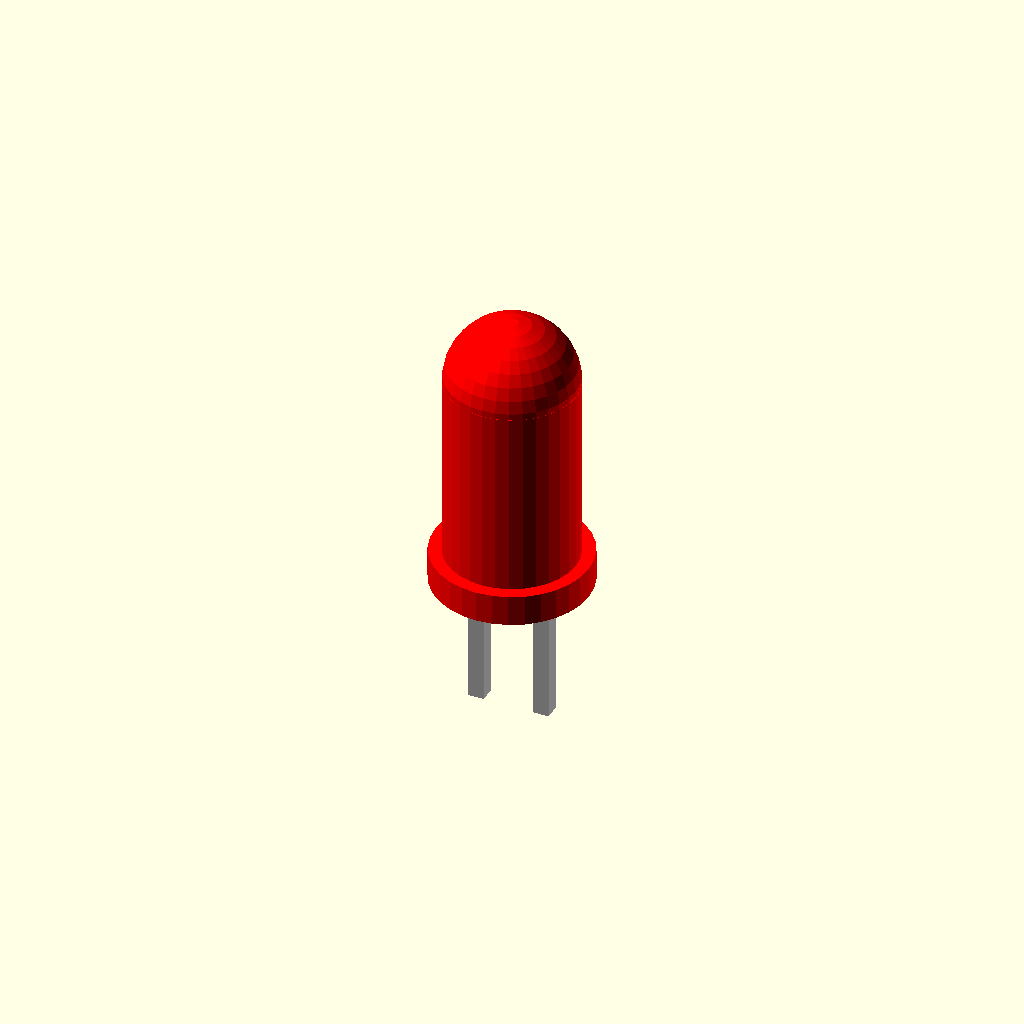
Cell 1: the model at its default parameters.
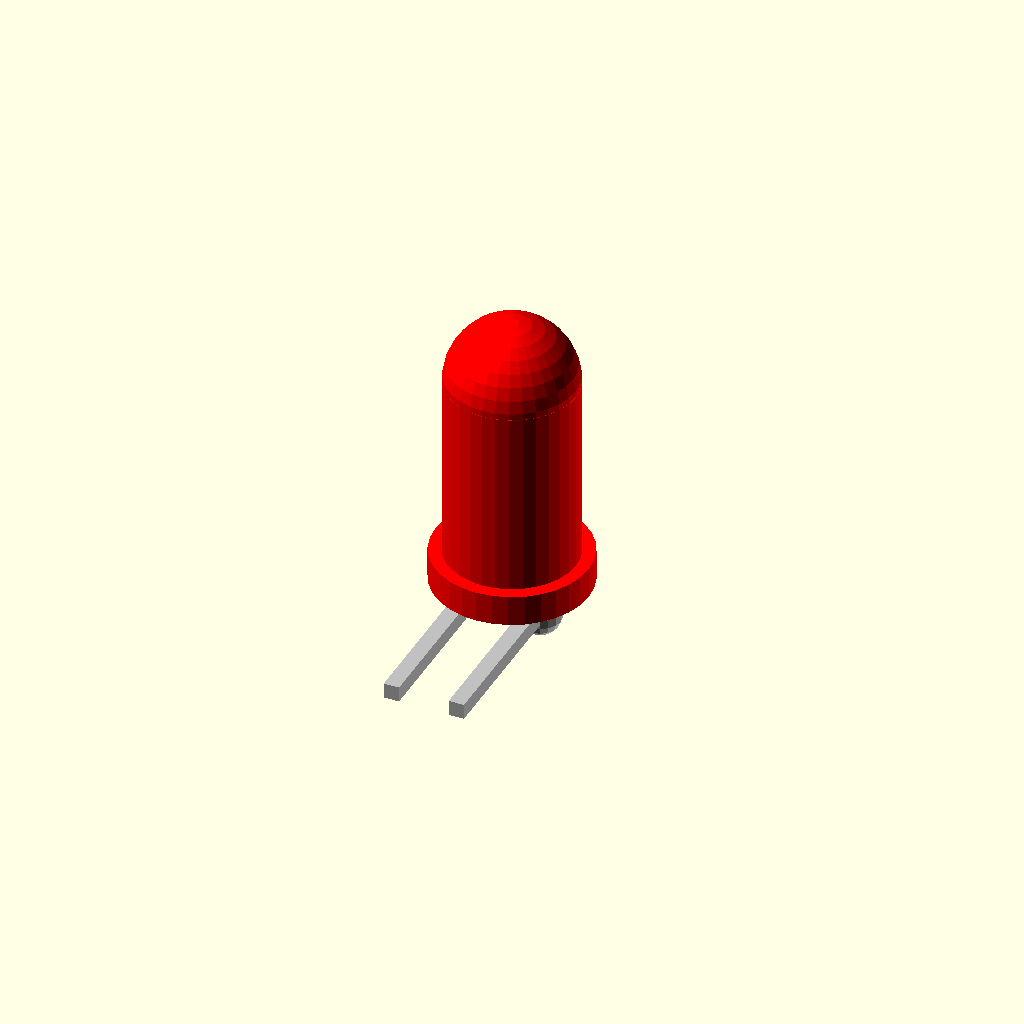
Cell 2: the same model with right_angle = 1.
One fixed orthographic camera (rotation 55°, 0°, 25°; colour scheme Cornfield) for every cell.
The OpenSCAD source (results/craft/scad/led__LED5x2mm.scad):
// Parameters
type = 0; //[0:2:1]
colour = 0; //[0:5:1]
lead = 5; //[2.5:10:0.5]
right_angle = 0; //[0:12:1]
eps = 0.8; //[0.5:2:0.1]
led_d = 5; //[3:10:1]
led_h = 8.5; //[5:17:0.5]
rim_t = 1.2; //[0.6:2.4:0.1]
rim_d = 6; //[3.6:12:0.2]
lead_t = 0.6; //[0.4:1.2:0.05]
lead_pitch = 2.54; //[1.5:5:0.01]
bend_r = 0.8; //[0.4:2:0.1]

// LED Module
module led() {
  // LED Body
  color("red") {
    union() {
      // Main cylindrical body
      translate([0, 0, led_h/2])
        cylinder(r=led_d/2, h=led_h, center=true, $fn=32);
      // Dome on top
      translate([0, 0, led_h])
        sphere(r=led_d/2, $fn=32);
      // Rim at the base
      translate([0, 0, rim_t/2])
        cylinder(r=rim_d/2, h=rim_t, center=true, $fn=32);
    }
  }
  
  // LED Leads
  color("Silver") {
    if (right_angle == 0) {
      // Straight leads
      union() {
        translate([-lead_pitch/2, 0, -(lead + eps)/2 + eps/2])
          cube([lead_t, lead_t, lead + eps], center=true);
        translate([lead_pitch/2, 0, -(lead + eps)/2 + eps/2])
          cube([lead_t, lead_t, lead + eps], center=true);
      }
    } else {
      // Right-angle leads
      union() {
        // Vertical part of the bend
        translate([-lead_pitch/2, 0, -(right_angle + eps)/2 + eps/2])
          cube([lead_t, lead_t, right_angle + eps], center=true);
        translate([lead_pitch/2, 0, -(right_angle + eps)/2 + eps/2])
          cube([lead_t, lead_t, right_angle + eps], center=true);
        
        // Horizontal part of the bend
        translate([-lead_pitch/2, -(right_angle + eps)/2 - lead_t/2 + eps/2, -right_angle + lead_t/2])
          cube([lead_t, right_angle + eps, lead_t], center=true);
        translate([lead_pitch/2, -(right_angle + eps)/2 - lead_t/2 + eps/2, -right_angle + lead_t/2])
          cube([lead_t, right_angle + eps, lead_t], center=true);
        
        // After bend
        translate([-lead_pitch/2, -(right_angle + eps) - (lead + eps)/2 - lead_t + eps, -right_angle + lead_t/2])
          cube([lead_t, lead + eps, lead_t], center=true);
        translate([lead_pitch/2, -(right_angle + eps) - (lead + eps)/2 - lead_t + eps, -right_angle + lead_t/2])
          cube([lead_t, lead + eps, lead_t], center=true);
        
        // Bend corners
        translate([-lead_pitch/2, -lead_t/2, -right_angle])
          sphere(r=bend_r, $fn=16);
        translate([lead_pitch/2, -lead_t/2, -right_angle])
          sphere(r=bend_r, $fn=16);
      }
    }
  }
}

// Assembly
module assembly() {
  led();
}

assembly();
Customizer parameters (derived from the source; name, type, default, range or options):
type: number, default 0, range 0 to 1, step 2
colour: number, default 0, range 0 to 1, step 5
lead: number, default 5, range 0.5 to 2.5, step 10
right_angle: number, default 0, range 0 to 1, step 12
eps: number, default 0.8, range 0.1 to 0.5, step 2
led_d: number, default 5, range 1 to 3, step 10
led_h: number, default 8.5, range 0.5 to 5, step 17
rim_t: number, default 1.2, range 0.1 to 0.6, step 2.4
rim_d: number, default 6, range 0.2 to 3.6, step 12
lead_t: number, default 0.6, range 0.05 to 0.4, step 1.2
lead_pitch: number, default 2.54, range 0.01 to 1.5, step 5
bend_r: number, default 0.8, range 0.1 to 0.4, step 2
